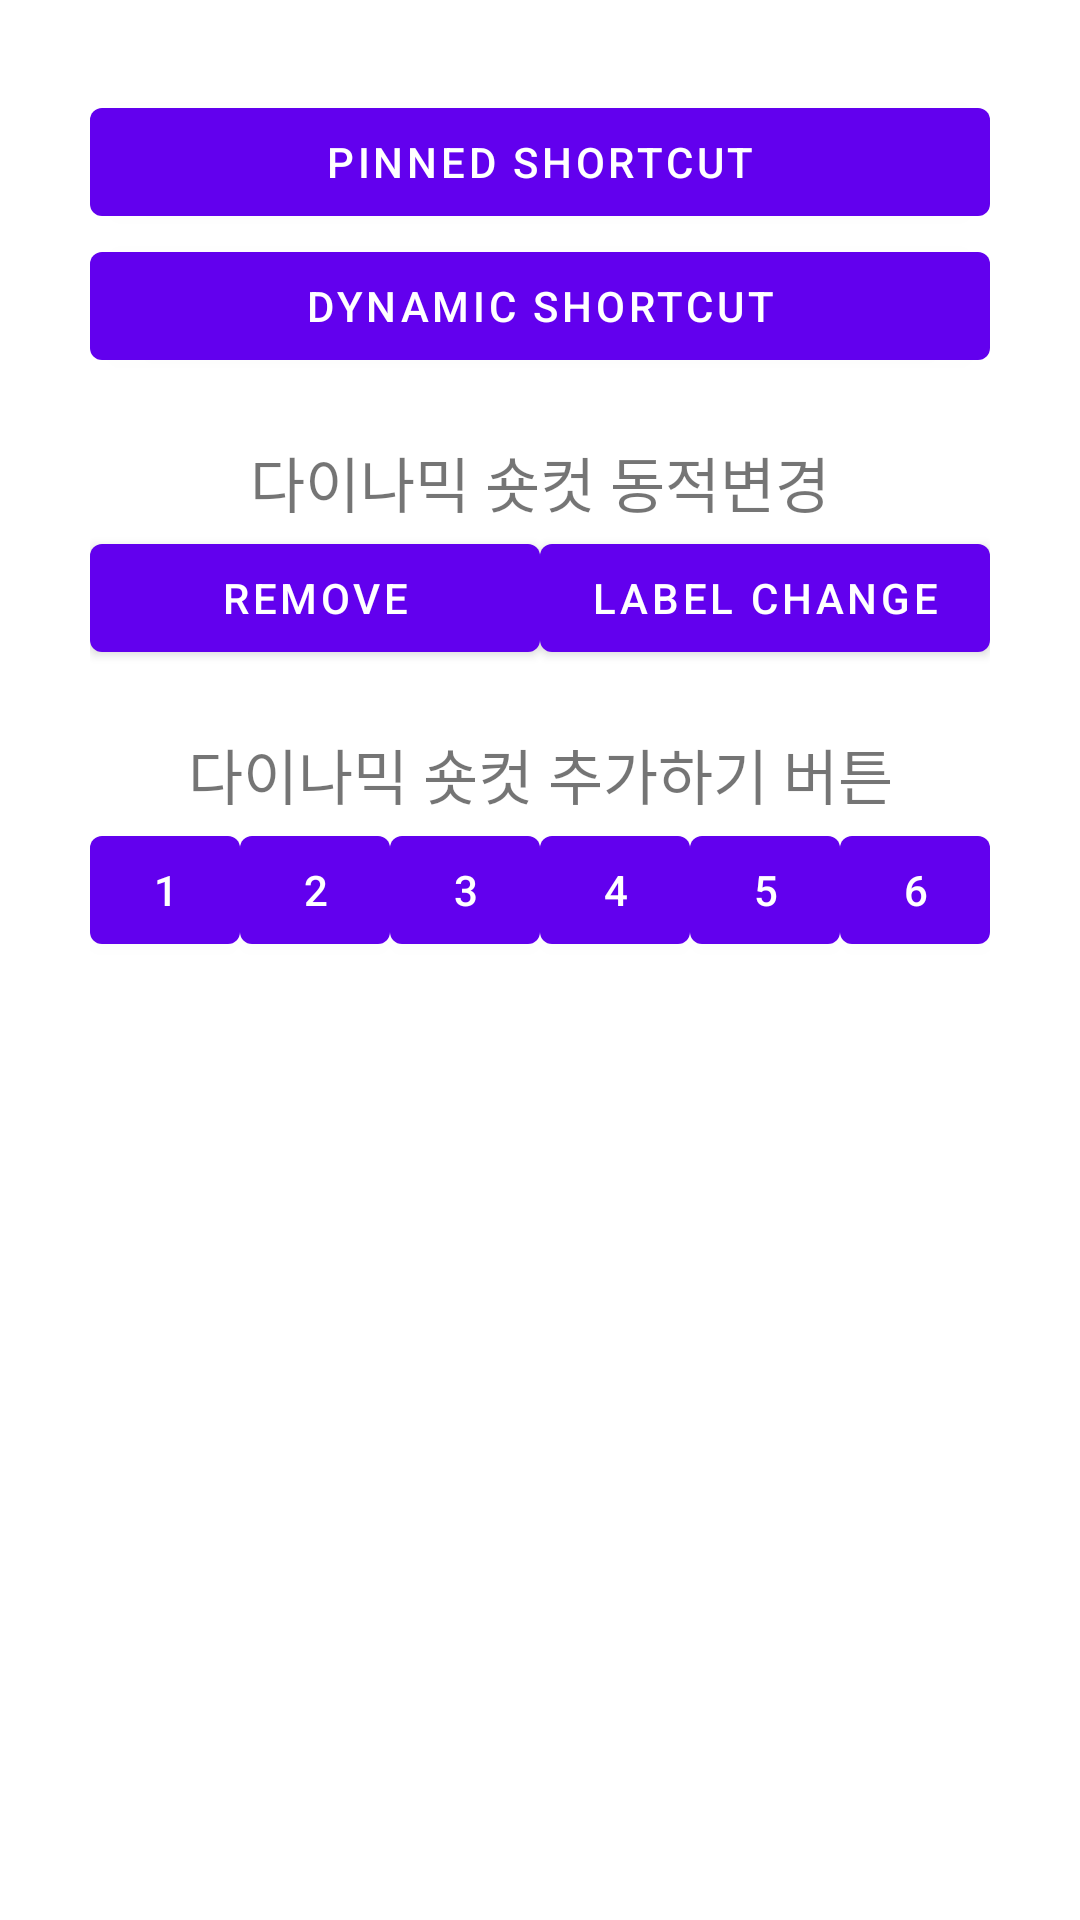

Android layout source for this screen:
<!-- AndroidManifest.xml: application theme Theme.ShortCutPractice -->
<!-- res/layout/activity_main.xml -->
<?xml version="1.0" encoding="utf-8"?>
<layout xmlns:android="http://schemas.android.com/apk/res/android"
    xmlns:app="http://schemas.android.com/apk/res-auto"
    xmlns:tools="http://schemas.android.com/tools">

    <data>

    </data>

    <androidx.constraintlayout.widget.ConstraintLayout
        android:layout_width="match_parent"
        android:layout_height="match_parent"
        android:padding="30dp"
        tools:context=".MainActivity">

        <com.google.android.material.button.MaterialButton
            android:id="@+id/pinnedShortcutBtn"
            android:layout_width="match_parent"
            android:layout_height="wrap_content"
            android:text="pinned shortcut"
            app:layout_constraintTop_toTopOf="parent" />

        <com.google.android.material.button.MaterialButton
            android:id="@+id/dynamicShortcutBtn"
            android:layout_width="match_parent"
            android:layout_height="wrap_content"
            android:text="dynamic shortcut"
            app:layout_constraintTop_toBottomOf="@id/pinnedShortcutBtn" />

        <TextView
            android:id="@+id/dynamicLabel"
            android:layout_width="match_parent"
            android:layout_height="wrap_content"
            android:layout_marginTop="20dp"
            android:gravity="center"
            android:text="다이나믹 숏컷 동적변경"
            android:textSize="20dp"
            app:layout_constraintTop_toBottomOf="@id/dynamicShortcutBtn" />

        <com.google.android.material.button.MaterialButton
            android:id="@+id/dynamicRemoveBtn"
            android:layout_width="0dp"
            android:layout_height="wrap_content"
            android:text="remove"
            app:layout_constraintEnd_toStartOf="@id/dynamicChangeLabelBtn"
            app:layout_constraintStart_toStartOf="parent"
            app:layout_constraintTop_toBottomOf="@id/dynamicLabel" />

        <com.google.android.material.button.MaterialButton
            android:id="@+id/dynamicChangeLabelBtn"
            android:layout_width="0dp"
            android:layout_height="wrap_content"
            android:text="label change"
            app:layout_constraintEnd_toEndOf="parent"
            app:layout_constraintStart_toEndOf="@id/dynamicRemoveBtn"
            app:layout_constraintTop_toBottomOf="@id/dynamicLabel" />

        <TextView
            android:id="@+id/dynamicAddLabel"
            android:layout_width="match_parent"
            android:layout_height="wrap_content"
            android:layout_marginTop="20dp"
            android:gravity="center"
            android:text="다이나믹 숏컷 추가하기 버튼"
            android:textSize="20dp"
            app:layout_constraintTop_toBottomOf="@id/dynamicRemoveBtn" />

        <com.google.android.material.button.MaterialButton
            android:id="@+id/addBtn1"
            android:layout_width="0dp"
            android:layout_height="wrap_content"
            android:text="1"
            app:layout_constraintEnd_toStartOf="@id/addBtn2"
            app:layout_constraintStart_toStartOf="parent"
            app:layout_constraintTop_toBottomOf="@id/dynamicAddLabel" />

        <com.google.android.material.button.MaterialButton
            android:id="@+id/addBtn2"
            android:layout_width="0dp"
            android:layout_height="wrap_content"
            android:text="2"
            app:layout_constraintEnd_toStartOf="@id/addBtn3"
            app:layout_constraintStart_toEndOf="@id/addBtn1"
            app:layout_constraintTop_toBottomOf="@id/dynamicAddLabel" />

        <com.google.android.material.button.MaterialButton
            android:id="@+id/addBtn3"
            android:layout_width="0dp"
            android:layout_height="wrap_content"
            android:text="3"
            app:layout_constraintEnd_toStartOf="@id/addBtn4"
            app:layout_constraintStart_toEndOf="@id/addBtn2"
            app:layout_constraintTop_toBottomOf="@id/dynamicAddLabel" />

        <com.google.android.material.button.MaterialButton
            android:id="@+id/addBtn4"
            android:layout_width="0dp"
            android:layout_height="wrap_content"
            android:text="4"
            app:layout_constraintEnd_toStartOf="@id/addBtn5"
            app:layout_constraintStart_toEndOf="@id/addBtn3"
            app:layout_constraintTop_toBottomOf="@id/dynamicAddLabel" />

        <com.google.android.material.button.MaterialButton
            android:id="@+id/addBtn5"
            android:layout_width="0dp"
            android:layout_height="wrap_content"
            android:text="5"
            app:layout_constraintEnd_toStartOf="@id/addBtn6"
            app:layout_constraintStart_toEndOf="@id/addBtn4"
            app:layout_constraintTop_toBottomOf="@id/dynamicAddLabel" />

        <com.google.android.material.button.MaterialButton
            android:id="@+id/addBtn6"
            android:layout_width="0dp"
            android:layout_height="wrap_content"
            android:text="6"
            app:layout_constraintEnd_toEndOf="parent"
            app:layout_constraintStart_toEndOf="@id/addBtn5"
            app:layout_constraintTop_toBottomOf="@id/dynamicAddLabel" />

    </androidx.constraintlayout.widget.ConstraintLayout>
</layout>
<!-- resources referenced by this layout -->
<resources>
  <style name="Theme.ShortCutPractice" parent="Theme.MaterialComponents.DayNight.DarkActionBar">
          
          <item name="colorPrimary">@color/purple_500</item>
          <item name="colorPrimaryVariant">@color/purple_700</item>
          <item name="colorOnPrimary">@color/white</item>
          
          <item name="colorSecondary">@color/teal_200</item>
          <item name="colorSecondaryVariant">@color/teal_700</item>
          <item name="colorOnSecondary">@color/black</item>
          
          <item name="android:statusBarColor" tools:targetApi="l">?attr/colorPrimaryVariant</item>
          
      </style>
  <!-- not gathered from this repository: default colours our renderer supplied (Android Studio template values) -->
  <color name="purple_500">#FF6200EE</color>
  <color name="purple_700">#FF3700B3</color>
  <color name="teal_200">#FF03DAC5</color>
  <color name="teal_700">#FF018786</color>
  <color name="black">#FF000000</color>
  <color name="white">#FFFFFFFF</color>
</resources>
